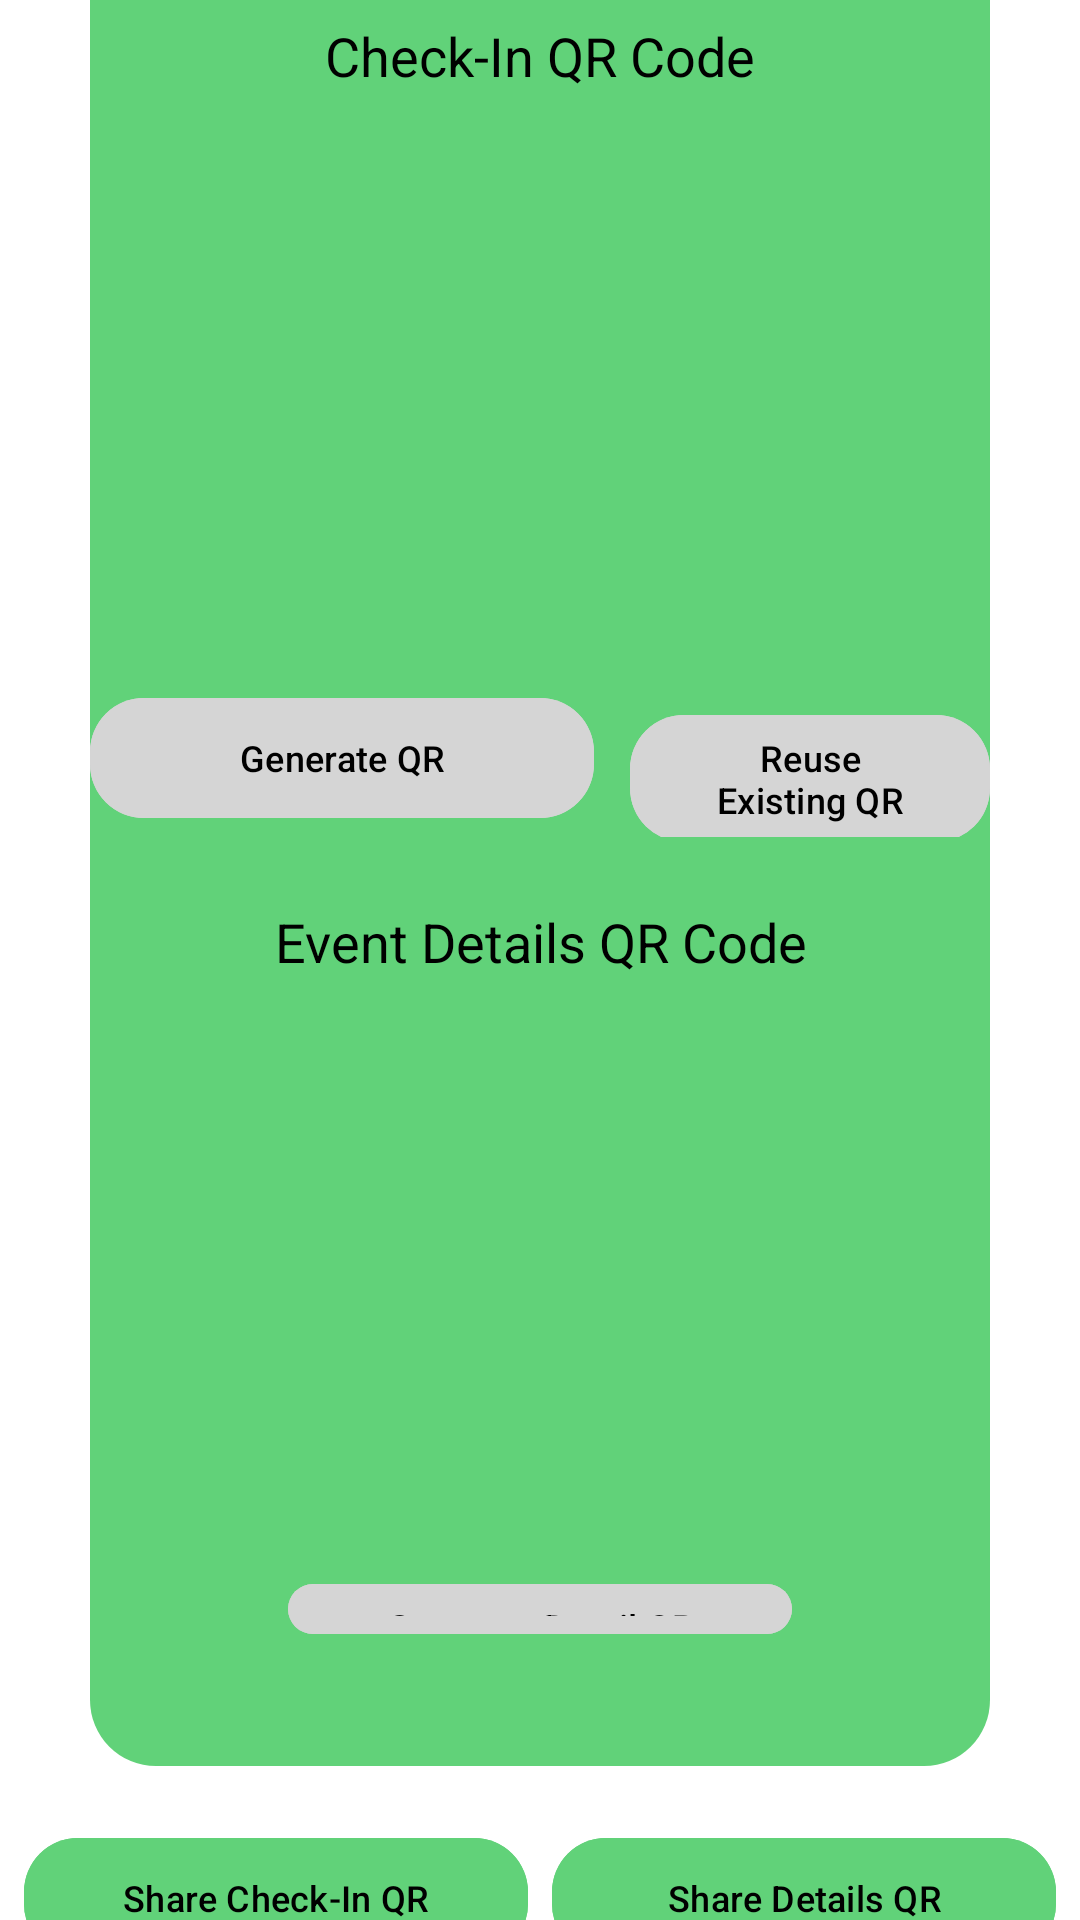

The Android layout XML behind this screen, and the referenced resources:
<!-- AndroidManifest.xml: application theme Theme.EventGate -->
<!-- res/layout/activity_organizer_edit_qr.xml -->
<?xml version="1.0" encoding="utf-8"?>
<androidx.constraintlayout.widget.ConstraintLayout xmlns:android="http://schemas.android.com/apk/res/android"
    xmlns:app="http://schemas.android.com/apk/res-auto"
    xmlns:tools="http://schemas.android.com/tools"
    android:id="@+id/main"
    android:layout_width="match_parent"
    android:layout_height="match_parent"
    android:background="@color/white"
    tools:context=".organizer.OrganizerEditQR">

    <LinearLayout
        android:id="@+id/eventContainer"
        android:layout_width="0dp"
        android:layout_height="wrap_content"
        android:layout_centerHorizontal="true"
        android:layout_marginStart="30dp"
        android:layout_marginTop="15dp"
        android:layout_marginEnd="30dp"
        android:layout_marginBottom="20dp"
        android:background="@drawable/attendee_list_rounded_corners"
        android:orientation="vertical"
        app:layout_constraintBottom_toTopOf="@+id/OrganizerEditQRShareCheckInButton"
        app:layout_constraintEnd_toEndOf="parent"
        app:layout_constraintStart_toStartOf="parent"
        app:layout_constraintTop_toTopOf="parent">

        <TextView
            android:id="@+id/QRCodes"
            android:layout_width="match_parent"
            android:layout_height="45dp"
            android:background="@drawable/attendee_title_rounded_corners"
            android:gravity="center"
            android:text="@string/qr_codes"
            android:textAlignment="center"
            android:textColor="@color/black"
            android:textSize="22sp" />

        <TextView
            android:id="@+id/CheckInQRCode"
            android:layout_width="match_parent"
            android:layout_height="50dp"
            android:gravity="center"
            android:text="@string/check_in_qr_code"
            android:textAlignment="center"
            android:textColor="@color/black"
            android:textSize="18sp" />

        <ImageView
            android:id="@+id/organizerEditCheckInQRCode"
            android:layout_width="175dp"
            android:layout_height="175dp"
            android:layout_marginBottom="10dp"
            android:layout_gravity="center_horizontal"
            android:clickable="false"
            android:contentDescription="@string/qrcode"
            android:scaleType="fitCenter"/>

        <LinearLayout
            android:layout_width="match_parent"
            android:layout_height="wrap_content"
            android:layout_marginBottom="10dp"
            android:gravity="center_horizontal"
            android:orientation="horizontal">

            <com.google.android.material.button.MaterialButton
                android:id="@+id/generateCheckInQRButton"
                android:layout_width="wrap_content"
                android:layout_height="wrap_content"
                android:backgroundTint="@color/light_gray"
                android:ems="12"
                android:text="@string/generate_check_in_qr_edit"
                android:textColor="@color/black"
                android:textSize="12sp"
                app:cornerRadius="18dp" />

            <Space
                android:layout_width="12dp"
                android:layout_height="wrap_content" />

            <com.google.android.material.button.MaterialButton
                android:id="@+id/ReuseQR"
                android:layout_width="wrap_content"
                android:layout_height="wrap_content"
                android:backgroundTint="@color/light_gray"
                android:ems="12"
                android:text="@string/reuse_existing_qr"
                android:textColor="@color/black"
                android:textSize="12sp"
                app:cornerRadius="18dp" />

        </LinearLayout>

        <TextView
            android:id="@+id/DescriptionQRCode"
            android:layout_width="match_parent"
            android:layout_height="50dp"
            android:gravity="center"
            android:text="@string/event_details_qr_code"
            android:textAlignment="center"
            android:textColor="@color/black"
            android:textSize="18sp" />

        <ImageView
            android:id="@+id/organizerEditDescriptionQRCode"
            android:layout_width="175dp"
            android:layout_height="175dp"
            android:layout_gravity="center_horizontal"
            android:layout_marginBottom="10dp"
            android:clickable="false"
            android:contentDescription="@string/qrcode"
            android:scaleType="fitCenter" />

        <com.google.android.material.button.MaterialButton
            android:id="@+id/generateDescriptionQRButton"
            android:layout_width="wrap_content"
            android:layout_height="wrap_content"
            android:layout_marginBottom="40dp"
            android:layout_gravity="center_horizontal"
            android:backgroundTint="@color/light_gray"
            android:ems="12"
            android:text="@string/generate_detail_qr"
            android:textColor="@color/black"
            android:textSize="12sp"
            app:cornerRadius="18dp"
            app:layout_constraintEnd_toEndOf="parent"
            app:layout_constraintStart_toStartOf="parent"
            app:layout_constraintTop_toBottomOf="@id/organizerCreateEventName" />

    </LinearLayout>

    <com.google.android.material.button.MaterialButton
        android:id="@+id/OrganizerEditQRBackButton"
        android:layout_width="wrap_content"
        android:layout_height="wrap_content"
        android:backgroundTint="@color/light_gray"
        android:ems="9"
        android:text="@string/back"
        android:textColor="@color/black"
        android:textSize="12sp"
        app:cornerRadius="18dp"
        app:layout_constraintBottom_toBottomOf="parent"
        app:layout_constraintEnd_toEndOf="parent"
        app:layout_constraintHorizontal_bias="0.5"
        app:layout_constraintStart_toStartOf="parent"
        app:layout_constraintTop_toBottomOf="@+id/OrganizerEditQRShareCheckInButton" />

    <com.google.android.material.button.MaterialButton
        android:id="@+id/OrganizerEditQRShareCheckInButton"
        android:layout_width="wrap_content"
        android:layout_height="wrap_content"
        android:layout_marginBottom="2dp"
        android:backgroundTint="@color/green"
        android:ems="12"
        android:text="@string/share_check_in_qr"
        android:textColor="@color/black"
        android:textSize="12sp"
        app:cornerRadius="18dp"
        app:layout_constraintBottom_toTopOf="@+id/OrganizerEditQRBackButton"
        app:layout_constraintEnd_toStartOf="@+id/OrganizerEditQRShareDetailsButton"
        app:layout_constraintHorizontal_bias="0.5"
        app:layout_constraintStart_toStartOf="parent"
        app:layout_constraintTop_toBottomOf="@+id/eventContainer" />

    <com.google.android.material.button.MaterialButton
        android:id="@+id/OrganizerEditQRShareDetailsButton"
        android:layout_width="wrap_content"
        android:layout_height="wrap_content"
        android:backgroundTint="@color/green"
        android:ems="12"
        android:text="@string/share_details_qr"
        android:textColor="@color/black"
        android:textSize="12sp"
        app:cornerRadius="18dp"
        app:layout_constraintBottom_toBottomOf="@+id/OrganizerEditQRShareCheckInButton"
        app:layout_constraintEnd_toEndOf="parent"
        app:layout_constraintHorizontal_bias="0.5"
        app:layout_constraintStart_toEndOf="@+id/OrganizerEditQRShareCheckInButton"
        app:layout_constraintTop_toTopOf="@+id/OrganizerEditQRShareCheckInButton" />

</androidx.constraintlayout.widget.ConstraintLayout>
<!-- resources referenced by this layout -->
<resources>
  <color name="black">#FF000000</color>
  <color name="green">#61D279</color>
  <color name="light_gray">#D5D5D5</color>
  <color name="white">#FFFFFFFF</color>
  <!-- drawable attendee_list_rounded_corners (drawable) -->
  <?xml version="1.0" encoding="utf-8"?>
  <shape
      xmlns:android="http://schemas.android.com/apk/res/android"
      android:shape="rectangle">
      <corners android:radius="22dp"/>
      <solid android:color="@color/green" />
  </shape>
  <!-- drawable attendee_title_rounded_corners (drawable) -->
  <?xml version="1.0" encoding="utf-8"?>
  <shape xmlns:android="http://schemas.android.com/apk/res/android"
      android:shape="rectangle">
      <corners
          android:topLeftRadius="22dp"
          android:topRightRadius="22dp" />
      <solid android:color="@color/dark_green" />
  </shape>
  <string name="back">Back</string>
  <string name="check_in_qr_code">Check-In QR Code</string>
  <string name="event_details_qr_code">Event Details QR Code</string>
  <string name="generate_check_in_qr_edit">Generate QR</string>
  <string name="generate_detail_qr">Generate Detail QR</string>
  <string name="qr_codes">QR Codes</string>
  <string name="qrcode">QRCode</string>
  <string name="reuse_existing_qr">Reuse Existing QR</string>
  <string name="share_check_in_qr">Share Check-In QR</string>
  <string name="share_details_qr">Share Details QR</string>
  <style name="Theme.EventGate" parent="Base.Theme.EventGate" />
  <color name="dark_green">#469658</color>
  <style name="Base.Theme.EventGate" parent="Theme.Material3.DayNight.NoActionBar">
          
          
      </style>
</resources>
